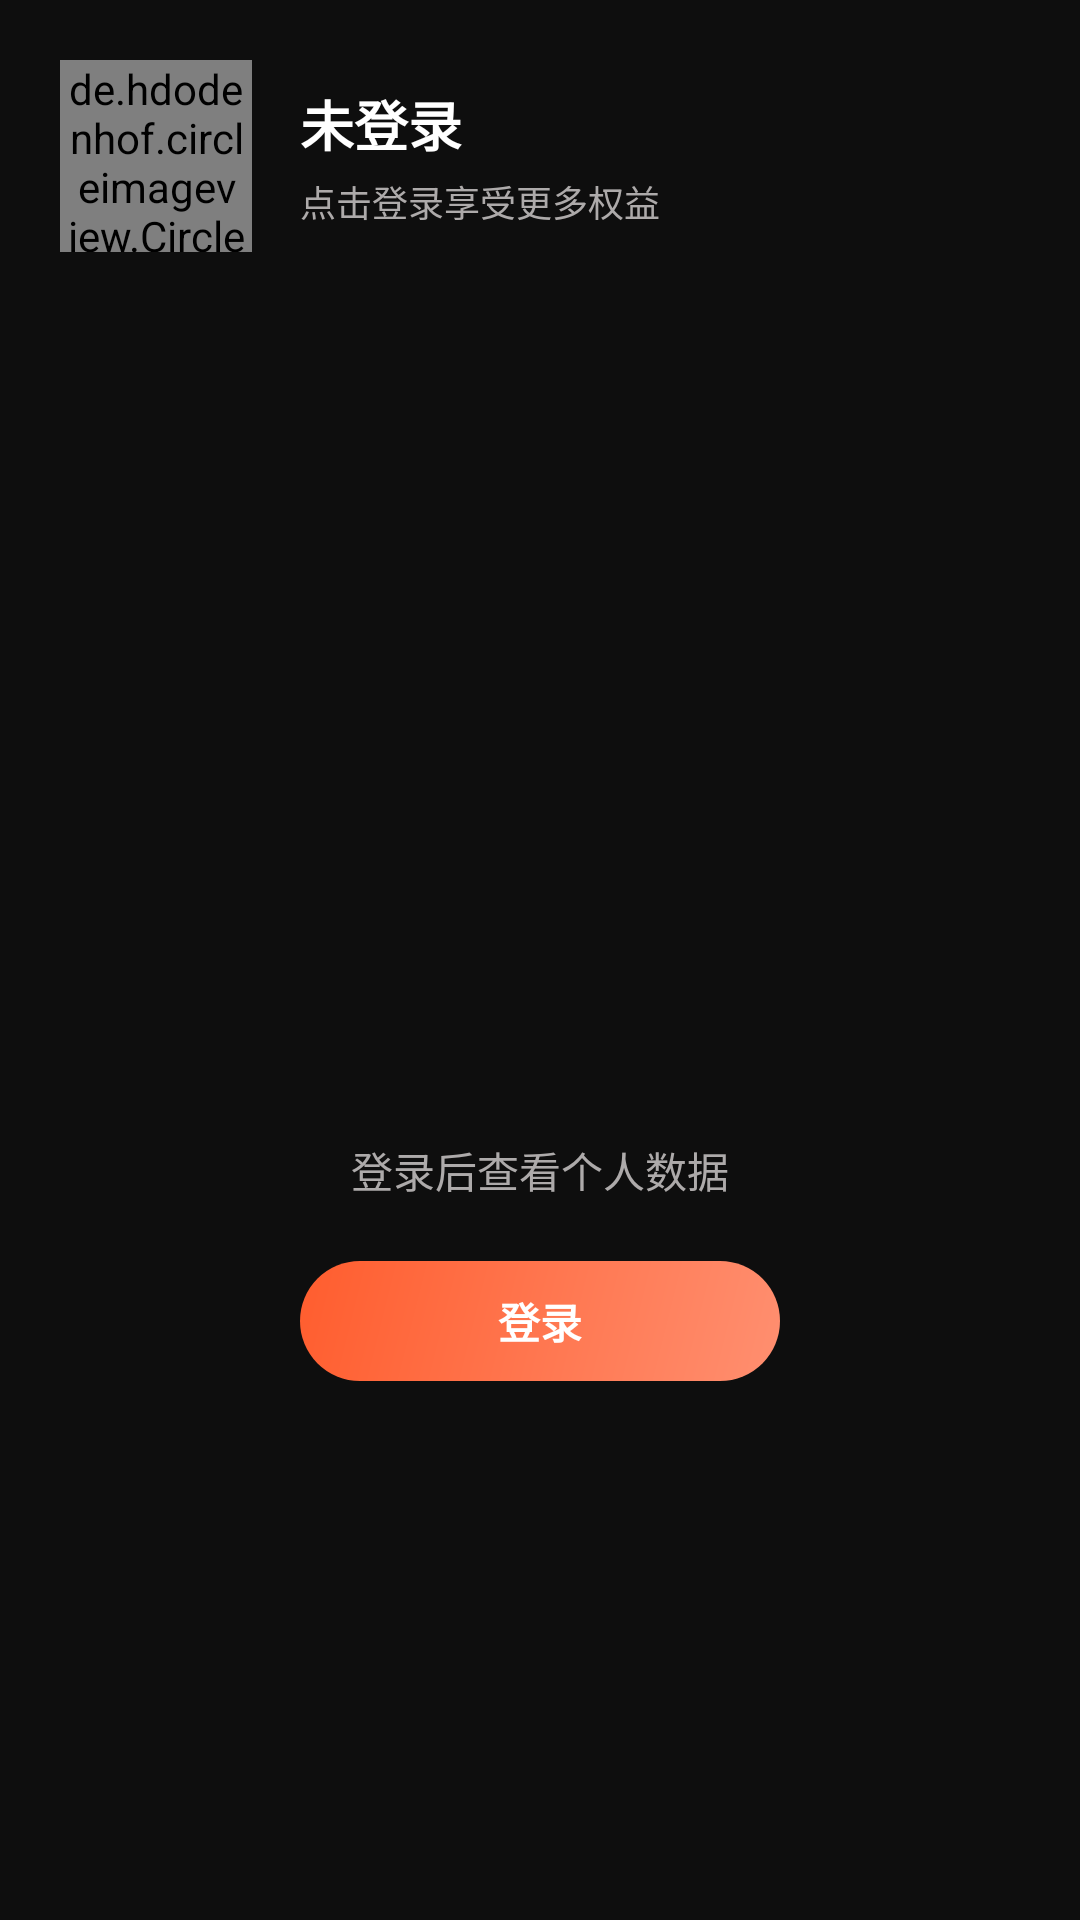

Write the Android layout XML for this screen, with the resource values it uses.
<!-- AndroidManifest.xml: application theme Theme.HongguoTheater -->
<!-- res/layout/fragment_profile.xml -->
<?xml version="1.0" encoding="utf-8"?>
<LinearLayout xmlns:android="http://schemas.android.com/apk/res/android"
    xmlns:app="http://schemas.android.com/apk/res-auto"
    android:layout_width="match_parent"
    android:layout_height="match_parent"
    android:background="@color/background"
    android:orientation="vertical">

    
    <LinearLayout
        android:id="@+id/profile_header"
        android:layout_width="match_parent"
        android:layout_height="wrap_content"
        android:gravity="center_vertical"
        android:orientation="horizontal"
        android:padding="20dp">

        <de.hdodenhof.circleimageview.CircleImageView
            android:id="@+id/iv_avatar"
            android:layout_width="64dp"
            android:layout_height="64dp"
            android:src="@drawable/ic_profile"
            android:background="@color/surface_container_high" />

        <LinearLayout
            android:layout_width="0dp"
            android:layout_height="wrap_content"
            android:layout_marginStart="16dp"
            android:layout_weight="1"
            android:orientation="vertical">

            <TextView
                android:id="@+id/tv_username"
                android:layout_width="wrap_content"
                android:layout_height="wrap_content"
                android:text="未登录"
                android:textColor="@color/on_surface"
                android:textSize="18sp"
                android:textStyle="bold" />

            <TextView
                android:id="@+id/tv_login_hint"
                android:layout_width="wrap_content"
                android:layout_height="wrap_content"
                android:layout_marginTop="4dp"
                android:text="点击登录享受更多权益"
                android:textColor="@color/on_surface_variant"
                android:textSize="12sp" />
        </LinearLayout>

        <TextView
            android:id="@+id/btn_logout"
            android:layout_width="wrap_content"
            android:layout_height="wrap_content"
            android:padding="8dp"
            android:text="退出"
            android:textColor="@color/on_surface_variant"
            android:textSize="12sp"
            android:visibility="gone" />
    </LinearLayout>

    
    <LinearLayout
        android:id="@+id/layout_logged_in"
        android:layout_width="match_parent"
        android:layout_height="0dp"
        android:layout_weight="1"
        android:orientation="vertical"
        android:visibility="gone">

        <LinearLayout
            android:id="@+id/row_wallet"
            android:layout_width="match_parent"
            android:layout_height="wrap_content"
            android:layout_marginHorizontal="16dp"
            android:layout_marginBottom="10dp"
            android:background="@drawable/bg_wallet_entry_pill"
            android:clickable="true"
            android:focusable="true"
            android:gravity="center_vertical"
            android:minHeight="56dp"
            android:orientation="horizontal"
            android:paddingHorizontal="16dp"
            android:paddingVertical="14dp">

            <FrameLayout
                android:layout_width="44dp"
                android:layout_height="44dp"
                android:background="@drawable/bg_wallet_entry_icon_circle">

                <ImageView
                    android:layout_width="24dp"
                    android:layout_height="24dp"
                    android:layout_gravity="center"
                    android:contentDescription="@null"
                    android:importantForAccessibility="no"
                    android:src="@drawable/ic_wallet_entry"
                    app:tint="@color/wallet_entry_peach" />
            </FrameLayout>

            <TextView
                android:layout_width="wrap_content"
                android:layout_height="wrap_content"
                android:layout_marginStart="12dp"
                android:letterSpacing="0.02"
                android:text="@string/wallet_title"
                android:textColor="@color/on_surface"
                android:textSize="16sp"
                android:textStyle="bold" />

            <Space
                android:layout_width="0dp"
                android:layout_height="1dp"
                android:layout_weight="1" />

            <TextView
                android:id="@+id/tv_wallet_summary"
                android:layout_width="wrap_content"
                android:layout_height="wrap_content"
                android:letterSpacing="0.02"
                android:textColor="@color/wallet_entry_peach"
                android:textSize="15sp"
                android:textStyle="bold" />

            <TextView
                android:layout_width="wrap_content"
                android:layout_height="wrap_content"
                android:layout_marginStart="2dp"
                android:importantForAccessibility="no"
                android:paddingHorizontal="6dp"
                android:paddingVertical="4dp"
                android:text="›"
                android:textColor="@color/on_surface_variant"
                android:textSize="22sp" />
        </LinearLayout>

        <LinearLayout
            android:id="@+id/layout_profile_ad_skip"
            android:layout_width="match_parent"
            android:layout_height="wrap_content"
            android:layout_marginHorizontal="16dp"
            android:layout_marginBottom="10dp"
            android:background="@drawable/bg_wallet_balance_card"
            android:orientation="vertical"
            android:paddingHorizontal="16dp"
            android:paddingTop="14dp"
            android:paddingBottom="16dp">

            <TextView
                android:layout_width="match_parent"
                android:layout_height="wrap_content"
                android:letterSpacing="0.02"
                android:text="@string/wallet_ad_skip_section"
                android:textColor="@color/on_surface"
                android:textSize="16sp"
                android:textStyle="bold" />

            <TextView
                android:id="@+id/profile_tv_ad_skip_status"
                android:layout_width="match_parent"
                android:layout_height="wrap_content"
                android:layout_marginTop="8dp"
                android:textColor="@color/on_surface_variant"
                android:textSize="13sp" />

            <TextView
                android:id="@+id/profile_btn_buy_ad_skip"
                android:layout_width="match_parent"
                android:layout_height="wrap_content"
                android:layout_marginTop="12dp"
                android:background="@drawable/bg_wallet_outline_button"
                android:gravity="center"
                android:paddingVertical="12dp"
                android:text="@string/wallet_buy_ad_skip"
                android:textColor="@color/primary"
                android:textSize="14sp"
                android:textStyle="bold" />
        </LinearLayout>

        
        <com.google.android.material.tabs.TabLayout
            android:id="@+id/profile_tabs"
            android:layout_width="match_parent"
            android:layout_height="wrap_content"
            android:background="@color/background"
            app:tabGravity="fill"
            app:tabMode="fixed"
            app:tabIndicatorColor="@color/primary"
            app:tabSelectedTextColor="@color/on_surface"
            app:tabTextColor="@color/on_surface_variant"
            app:tabRippleColor="@color/transparent" />

        <androidx.recyclerview.widget.RecyclerView
            android:id="@+id/recycler_profile"
            android:layout_width="match_parent"
            android:layout_height="0dp"
            android:layout_weight="1"
            android:clipToPadding="false"
            android:padding="16dp" />

        <TextView
            android:id="@+id/tv_list_empty"
            android:layout_width="match_parent"
            android:layout_height="0dp"
            android:layout_weight="1"
            android:gravity="center"
            android:text="@string/no_data"
            android:textColor="@color/on_surface_variant"
            android:textSize="14sp"
            android:visibility="gone" />
    </LinearLayout>

    
    <LinearLayout
        android:id="@+id/layout_not_logged_in"
        android:layout_width="match_parent"
        android:layout_height="0dp"
        android:layout_weight="1"
        android:gravity="center"
        android:orientation="vertical">

        <ImageView
            android:layout_width="80dp"
            android:layout_height="80dp"
            android:alpha="0.3"
            android:src="@drawable/ic_profile"
            android:contentDescription="empty" />

        <TextView
            android:layout_width="wrap_content"
            android:layout_height="wrap_content"
            android:layout_marginTop="16dp"
            android:text="登录后查看个人数据"
            android:textColor="@color/on_surface_variant"
            android:textSize="14sp" />

        <TextView
            android:id="@+id/btn_go_login"
            android:layout_width="160dp"
            android:layout_height="40dp"
            android:layout_marginTop="20dp"
            android:background="@drawable/bg_primary_button"
            android:gravity="center"
            android:text="@string/login"
            android:textColor="@color/white"
            android:textSize="14sp"
            android:textStyle="bold" />
    </LinearLayout>
</LinearLayout>
<!-- resources referenced by this layout -->
<resources>
  <color name="background">#FF0E0E0E</color>
  <color name="on_surface">#FFFFFFFF</color>
  <color name="on_surface_variant">#FFADAAAA</color>
  <color name="primary">#FFFF3D00</color>
  <color name="surface_container_high">#FF20201F</color>
  <color name="transparent">#00000000</color>
  <color name="wallet_entry_peach">#FFFF8E73</color>
  <color name="white">#FFFFFFFF</color>
  <!-- drawable bg_primary_button (drawable) -->
  <?xml version="1.0" encoding="utf-8"?>
  <shape xmlns:android="http://schemas.android.com/apk/res/android"
      android:shape="rectangle">
      <gradient
          android:startColor="#FFFF8F70"
          android:endColor="#FFFF5D2E"
          android:angle="135" />
      <corners android:radius="100dp" />
  </shape>
  <!-- drawable bg_wallet_balance_card (drawable) -->
  <?xml version="1.0" encoding="utf-8"?>
  <shape xmlns:android="http://schemas.android.com/apk/res/android"
      android:shape="rectangle">
      <solid android:color="#FF141418" />
      <corners android:radius="12dp" />
      <stroke
          android:width="1dp"
          android:color="#26F8FAFC" />
  </shape>
  <!-- drawable bg_wallet_entry_icon_circle (drawable) -->
  <?xml version="1.0" encoding="utf-8"?>
  <shape xmlns:android="http://schemas.android.com/apk/res/android"
      android:shape="oval">
      <solid android:color="@color/wallet_entry_icon_bg" />
  </shape>
  <!-- drawable bg_wallet_entry_pill (drawable) -->
  <?xml version="1.0" encoding="utf-8"?>
  <shape xmlns:android="http://schemas.android.com/apk/res/android"
      android:shape="rectangle">
      <solid android:color="@color/wallet_entry_pill_bg" />
      <corners android:radius="28dp" />
  </shape>
  <!-- drawable bg_wallet_outline_button (drawable) -->
  <?xml version="1.0" encoding="utf-8"?>
  <shape xmlns:android="http://schemas.android.com/apk/res/android"
      android:shape="rectangle">
      <solid android:color="@android:color/transparent" />
      <corners android:radius="10dp" />
      <stroke
          android:width="1dp"
          android:color="#73FF3D00" />
  </shape>
  <!-- drawable ic_wallet_entry (drawable) -->
  <?xml version="1.0" encoding="utf-8"?>
  <vector xmlns:android="http://schemas.android.com/apk/res/android"
      android:width="24dp"
      android:height="24dp"
      android:viewportWidth="24"
      android:viewportHeight="24">
      
      <path
          android:fillColor="#FFFFFFFF"
          android:pathData="M18,4H6C4.9,4 4,4.9 4,6v12c0,1.1 0.9,2 2,2h12c1.1,0 2,-0.9 2,-2V6C20,4.9 19.1,4 18,4zM18,18H6V8h12V18zM16,10H8v2h8V10z" />
  </vector>
  <string name="login">登录</string>
  <string name="no_data">暂无数据</string>
  <string name="wallet_ad_skip_section">免广告</string>
  <string name="wallet_buy_ad_skip">购买广告跳过卡</string>
  <string name="wallet_title">我的钱包</string>
  <color name="wallet_entry_icon_bg">#FF3D2E2A</color>
  <color name="wallet_entry_pill_bg">#FF1E1E22</color>
  <color name="primary_container">#FFFF7852</color>
  <color name="on_primary">#FF5C1300</color>
  <color name="primary_light">#FFFF8F70</color>
  <color name="surface">#FF0E0E0E</color>
  <color name="surface_variant">#FF262626</color>
  <color name="outline">#FF767575</color>
  <color name="error">#FFFF6E84</color>
  <color name="surface_container">#FF1A1A1A</color>
</resources>
